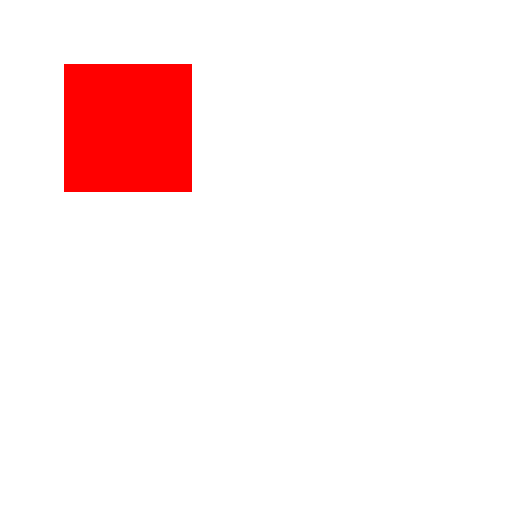
t = 0.00 s
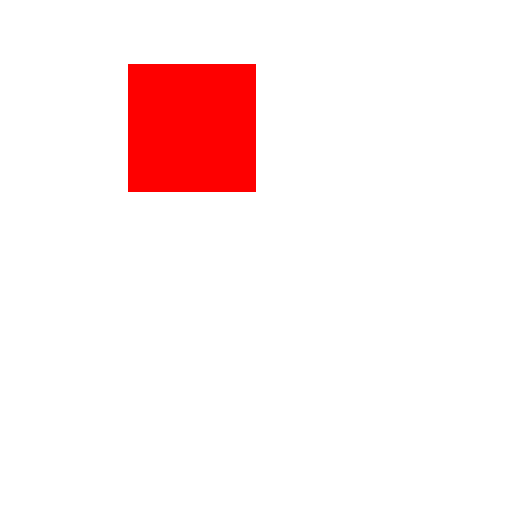
t = 0.50 s
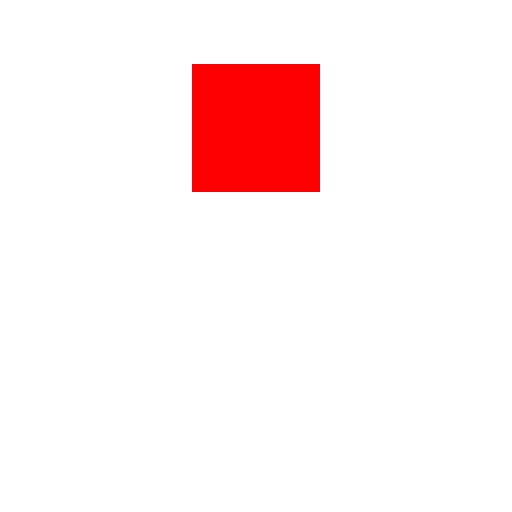
t = 1.00 s
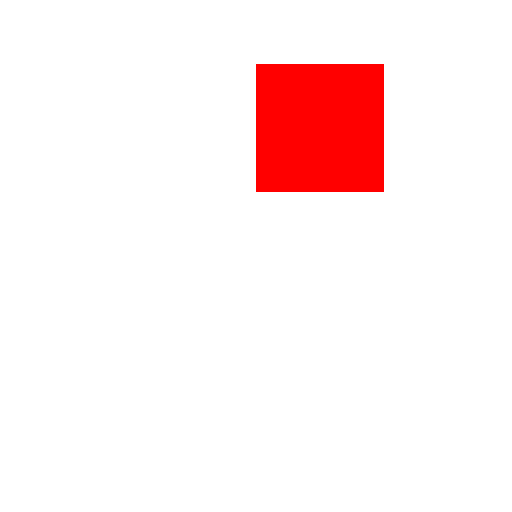
t = 1.50 s
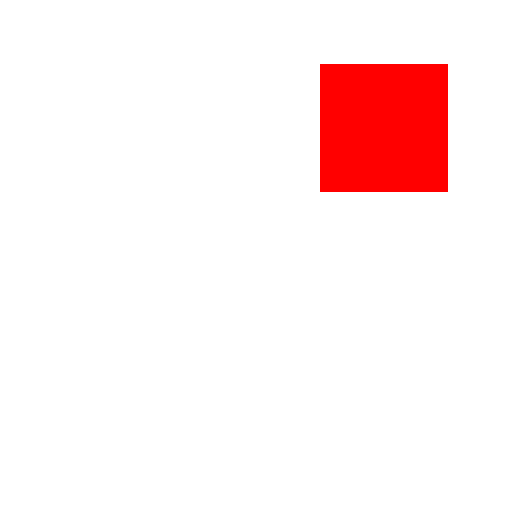
t = 2.00 s

The animated SVG that drew these frames (rendered in a browser with its animation timeline set to each time). Animation: 2 SMIL elements (animate=1,set=1); one cycle of 2.00 s.

<svg xmlns="http://www.w3.org/2000/svg" width="16" height="16" viewBox="0 0 16 16">
  <rect width="16" height="16" fill="white" pointer-events="none"/>
  <rect id="moving" x="2" y="2" width="4" height="4" fill="red">
    <animate attributeName="x" from="2" to="10" dur="2s" fill="freeze"/>
    <set attributeName="fill" to="blue" begin="mouseover" end="mouseout"/>
  </rect>
</svg>
